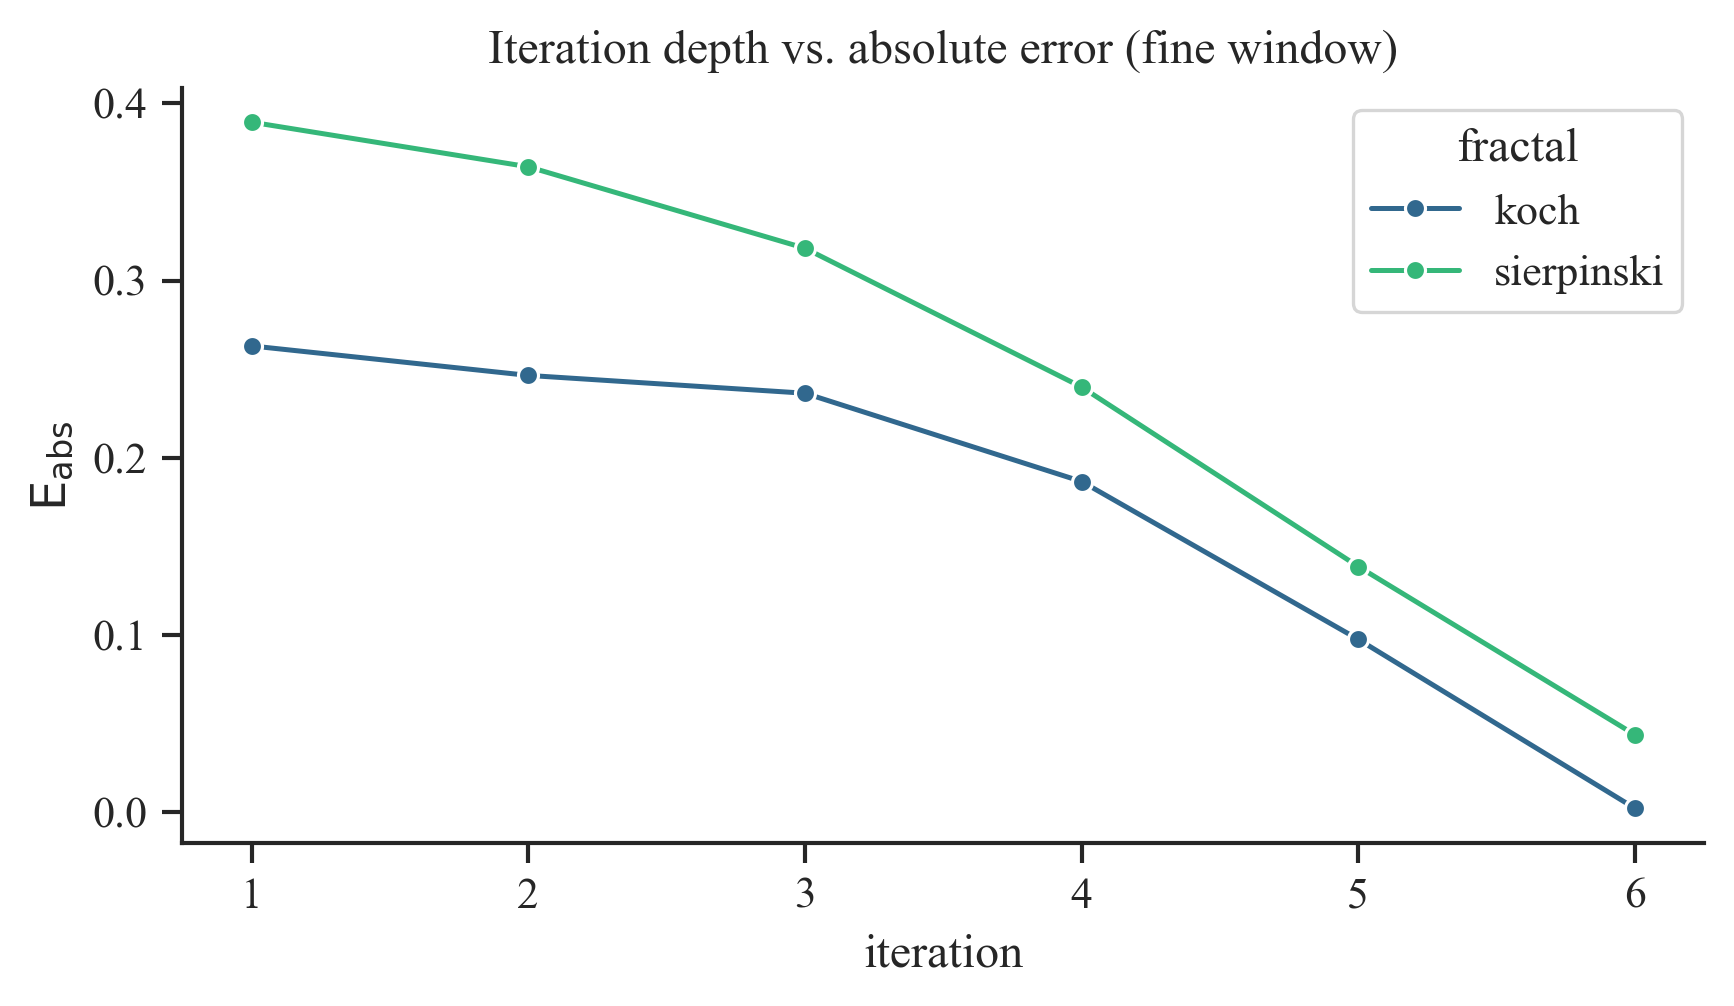

Values plotted in this chart, from the file beside it:
fractal, iteration, d_est, abs_error, rel_error
koch, 1, 0.9987, 0.2631, 0.2085
koch, 2, 1.015, 0.2465, 0.1953
koch, 3, 1.025, 0.2364, 0.1874
koch, 4, 1.075, 0.1866, 0.1479
koch, 5, 1.164, 0.09754, 0.0773
koch, 6, 1.26, 0.002212, 0.001753
sierpinski, 1, 1.974, 0.3893, 0.2456
sierpinski, 2, 1.949, 0.3642, 0.2298
sierpinski, 3, 1.903, 0.3182, 0.2008
sierpinski, 4, 1.825, 0.2399, 0.1514
sierpinski, 5, 1.724, 0.1386, 0.08746
sierpinski, 6, 1.629, 0.0437, 0.02757
